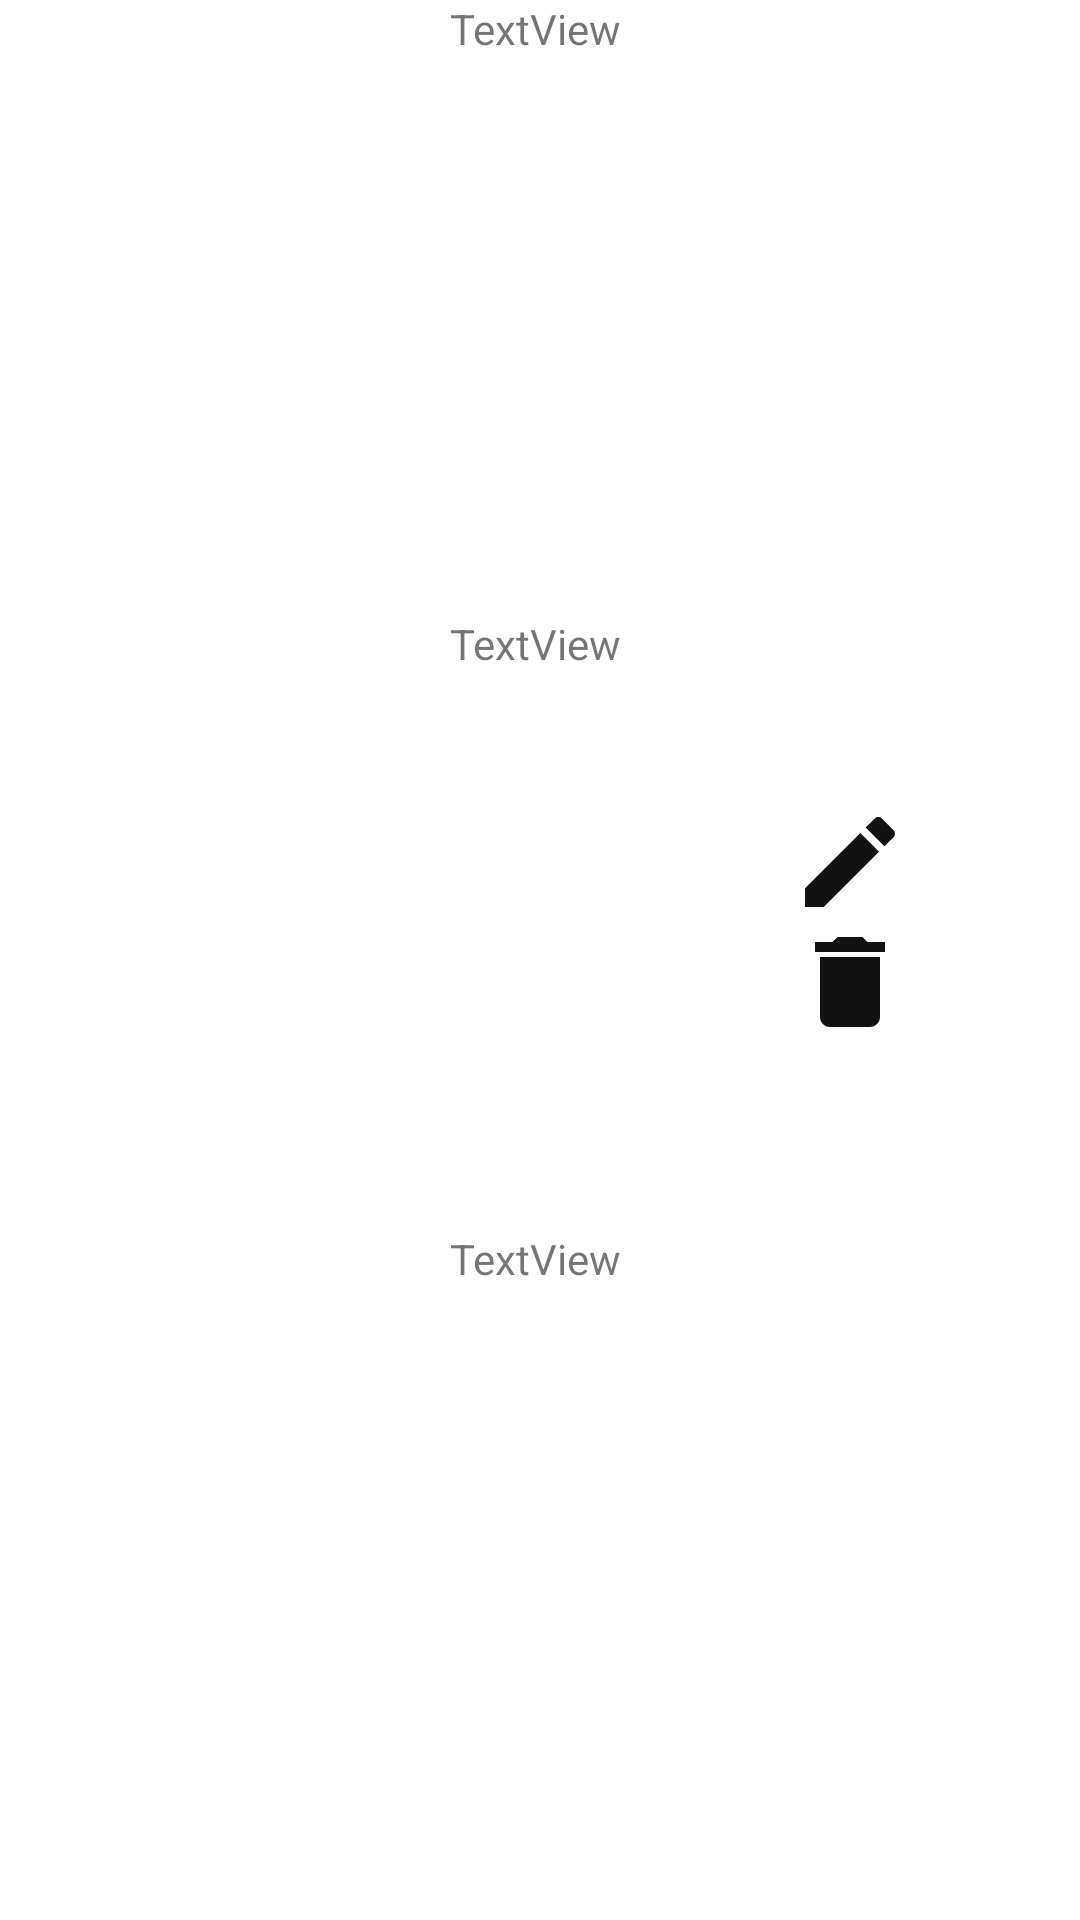

The Android layout XML behind this screen, and the referenced resources:
<!-- AndroidManifest.xml: application theme Theme.RetosCiclo04 -->
<!-- res/layout/producto_template.xml -->
<?xml version="1.0" encoding="utf-8"?>
<LinearLayout xmlns:android="http://schemas.android.com/apk/res/android"
    xmlns:app="http://schemas.android.com/apk/res-auto"
    xmlns:tools="http://schemas.android.com/tools"
    android:layout_width="match_parent"
    android:layout_height="wrap_content"
    android:orientation="horizontal"
    android:gravity="center"
    android:paddingBottom="25dp">



    <ImageView
        android:id="@+id/imgProducto"
        android:layout_width="150dp"
        android:layout_height="150dp"
        tools:srcCompat="@tools:sample/avatars" />

    <LinearLayout
        android:layout_width="wrap_content"
        android:layout_height="match_parent"
        android:gravity="center"
        android:orientation="vertical">

        <TextView
            android:id="@+id/textName"
            android:layout_width="wrap_content"
            android:layout_height="wrap_content"
            android:layout_weight="1"
            android:text="TextView" />

        <TextView
            android:id="@+id/textDescription"
            android:layout_width="wrap_content"
            android:layout_height="wrap_content"
            android:layout_weight="1"
            android:text="TextView" />

        <TextView
            android:id="@+id/textPrice"
            android:layout_width="wrap_content"
            android:layout_height="wrap_content"
            android:layout_weight="1"
            android:text="TextView" />

    </LinearLayout>

    <LinearLayout
        android:layout_width="match_parent"
        android:layout_height="match_parent"
        android:layout_weight="1"
        android:gravity="center"
        android:orientation="vertical">

        <Button
            android:id="@+id/btnEdit"
            android:layout_width="40dp"
            android:layout_height="40dp"
            android:background="@drawable/ic_baseline_edit_24"
            app:iconTint="@color/dark_blue"
            android:text="" />

        <Button
            android:id="@+id/btnDelete"
            android:layout_width="40dp"
            android:layout_height="40dp"
            android:background="@drawable/ic_baseline_delete_24"
            app:iconTint="@color/dark_blue"
            android:text="" />
    </LinearLayout>
</LinearLayout>
<!-- resources referenced by this layout -->
<resources>
  <color name="dark_blue">#BE1F2C31</color>
  <!-- drawable ic_baseline_delete_24 (drawable) -->
  <vector android:alpha="0.93" android:height="24dp"
      android:tint="#000000" android:viewportHeight="24"
      android:viewportWidth="24" android:width="24dp" xmlns:android="http://schemas.android.com/apk/res/android">
      <path android:fillColor="@android:color/white" android:pathData="M6,19c0,1.1 0.9,2 2,2h8c1.1,0 2,-0.9 2,-2V7H6v12zM19,4h-3.5l-1,-1h-5l-1,1H5v2h14V4z"/>
  </vector>
  <!-- drawable ic_baseline_edit_24 (drawable) -->
  <vector android:alpha="0.93" android:height="24dp"
      android:tint="#000000" android:viewportHeight="24"
      android:viewportWidth="24" android:width="24dp" xmlns:android="http://schemas.android.com/apk/res/android">
      <path android:fillColor="@android:color/white" android:pathData="M3,17.25V21h3.75L17.81,9.94l-3.75,-3.75L3,17.25zM20.71,7.04c0.39,-0.39 0.39,-1.02 0,-1.41l-2.34,-2.34c-0.39,-0.39 -1.02,-0.39 -1.41,0l-1.83,1.83 3.75,3.75 1.83,-1.83z"/>
  </vector>
  <style name="Theme.RetosCiclo04" parent="Theme.MaterialComponents.DayNight.DarkActionBar">
          
          <item name="colorPrimary">@color/purple_500</item>
          <item name="colorPrimaryVariant">@color/purple_700</item>
          <item name="colorOnPrimary">@color/white</item>
          
          <item name="colorSecondary">@color/teal_200</item>
          <item name="colorSecondaryVariant">@color/teal_700</item>
          <item name="colorOnSecondary">@color/black</item>
          
          <item name="android:statusBarColor">?attr/colorPrimaryVariant</item>
          
      </style>
  <color name="purple_500">#FF6200EE</color>
  <color name="purple_700">#FF3700B3</color>
  <color name="white">#FFFFFFFF</color>
  <color name="teal_200">#FF03DAC5</color>
  <color name="teal_700">#FF018786</color>
  <color name="black">#FF000000</color>
</resources>
